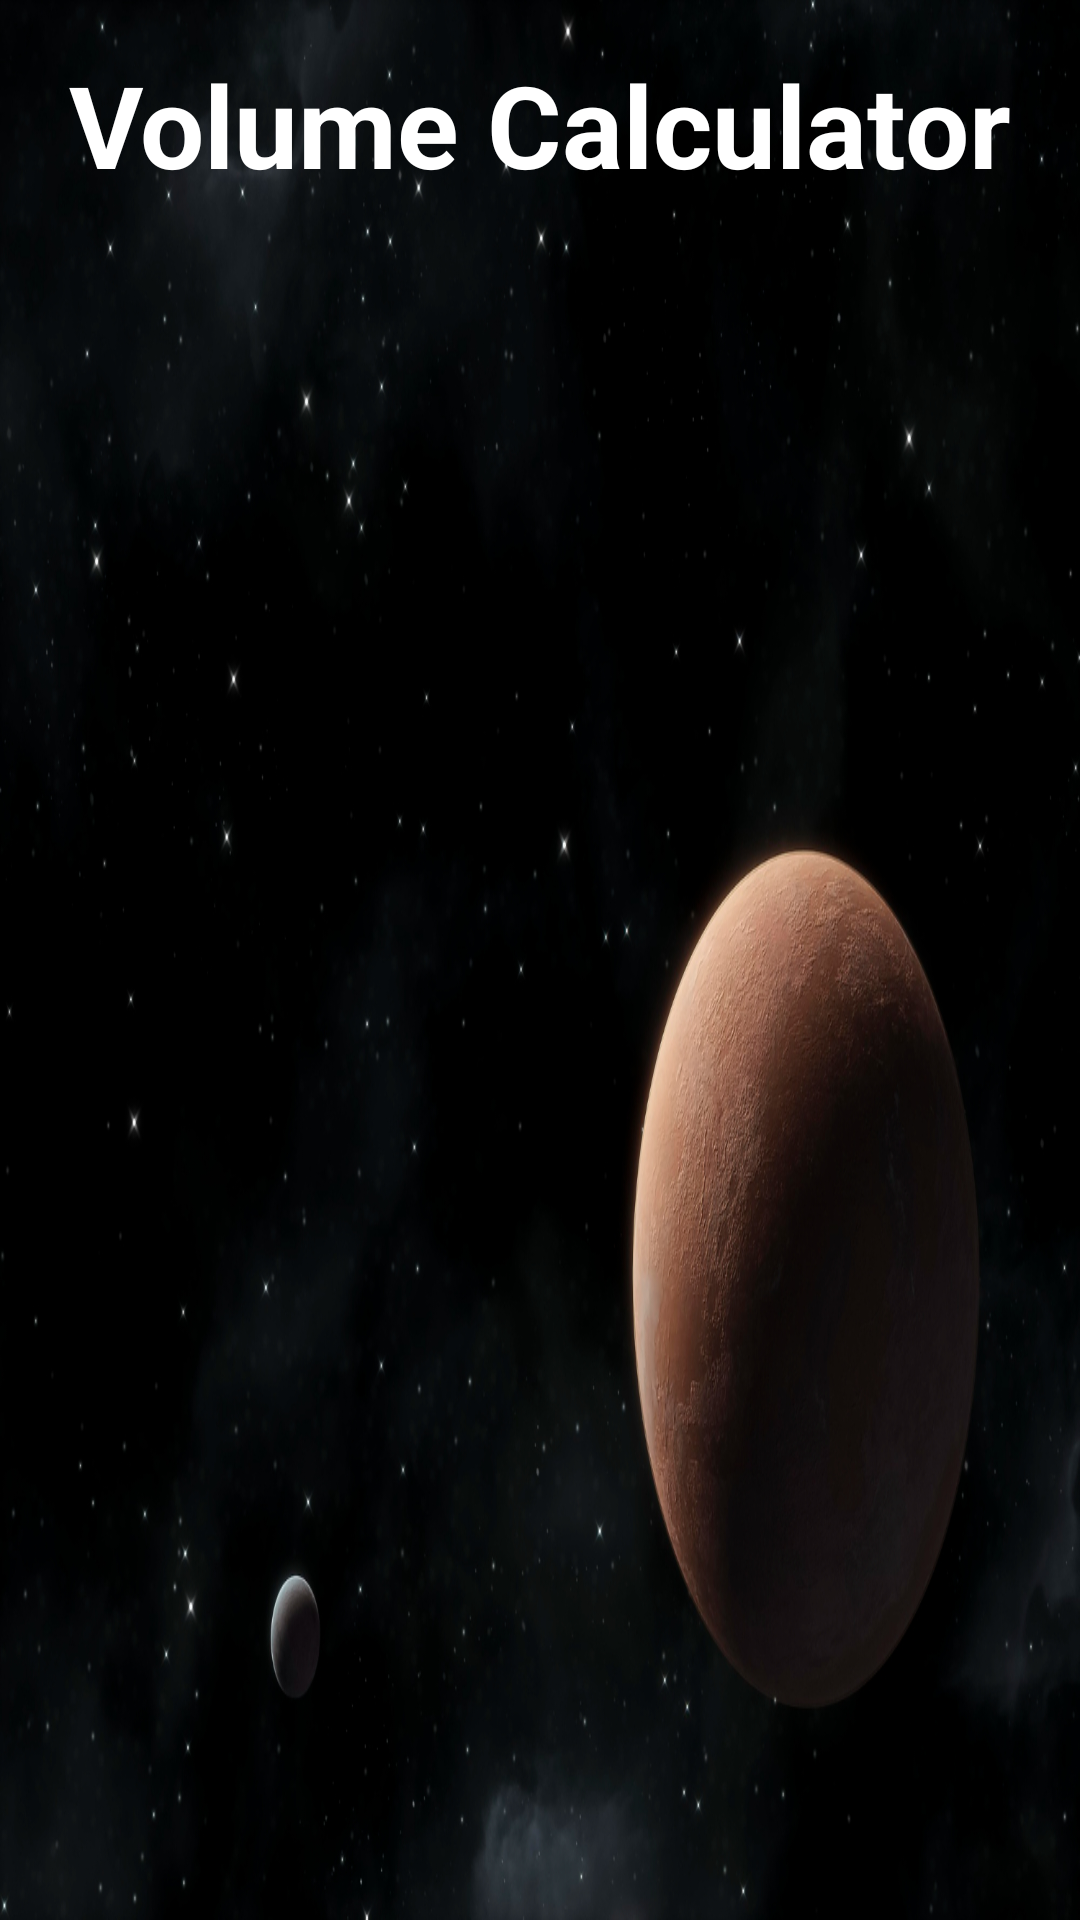

The Android layout XML behind this screen, and the referenced resources:
<!-- AndroidManifest.xml: application theme Theme.Project6GridView -->
<!-- res/layout/activity_main.xml -->
<?xml version="1.0" encoding="utf-8"?>
<androidx.constraintlayout.widget.ConstraintLayout xmlns:android="http://schemas.android.com/apk/res/android"
    xmlns:app="http://schemas.android.com/apk/res-auto"
    xmlns:tools="http://schemas.android.com/tools"
    android:layout_width="match_parent"
    android:layout_height="match_parent"
    android:background="@drawable/background"
    tools:context=".MainActivity">

    <TextView
        android:layout_width="wrap_content"
        android:layout_height="wrap_content"
        android:text="Volume Calculator"
        android:textSize="38sp"
        android:textColor="@color/white"
        android:textStyle="bold"
        android:id="@+id/title"
        android:layout_marginTop="16dp"
        app:layout_constraintEnd_toEndOf="parent"
        app:layout_constraintStart_toStartOf="parent"
        app:layout_constraintTop_toTopOf="parent" />

    <GridView
        android:numColumns="2"
        android:gravity="center"
        android:layout_width="0dp"
        android:layout_height="0dp"
        android:id="@+id/gridView"
        android:layout_marginTop="24dp"
        app:layout_constraintTop_toBottomOf="@+id/title"
        app:layout_constraintStart_toStartOf="parent"
        app:layout_constraintEnd_toEndOf="parent"
        app:layout_constraintBottom_toBottomOf="parent"/>


</androidx.constraintlayout.widget.ConstraintLayout>
<!-- resources referenced by this layout -->
<resources>
  <!-- drawable background: jpg bitmap (drawable, 528391 bytes) -->
  <style name="Theme.Project6GridView" parent="Base.Theme.Project6GridView" />
  <style name="Base.Theme.Project6GridView" parent="Theme.Material3.DayNight.NoActionBar">
          
          
      </style>
  <!-- not gathered from this repository: default colours our renderer supplied (Android Studio template values) -->
  <color name="white">#FFFFFFFF</color>
</resources>
